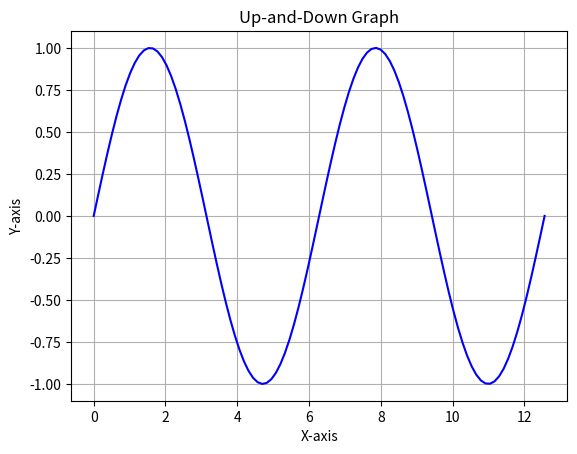

The script that saved this image:
import matplotlib.pyplot as plt
import numpy as np

def create_up_and_down_graph():
    num_points = 100
    x_values = np.linspace(0, 4 * np.pi, num_points)
    y_values = np.sin(x_values)  # Use a sine function for an up-and-down pattern

    plt.plot(x_values, y_values, linestyle='-', color='b')
    plt.title('Up-and-Down Graph')
    plt.xlabel('X-axis')
    plt.ylabel('Y-axis')
    plt.grid(True)
    plt.show()

if __name__ == "__main__":
    create_up_and_down_graph()
